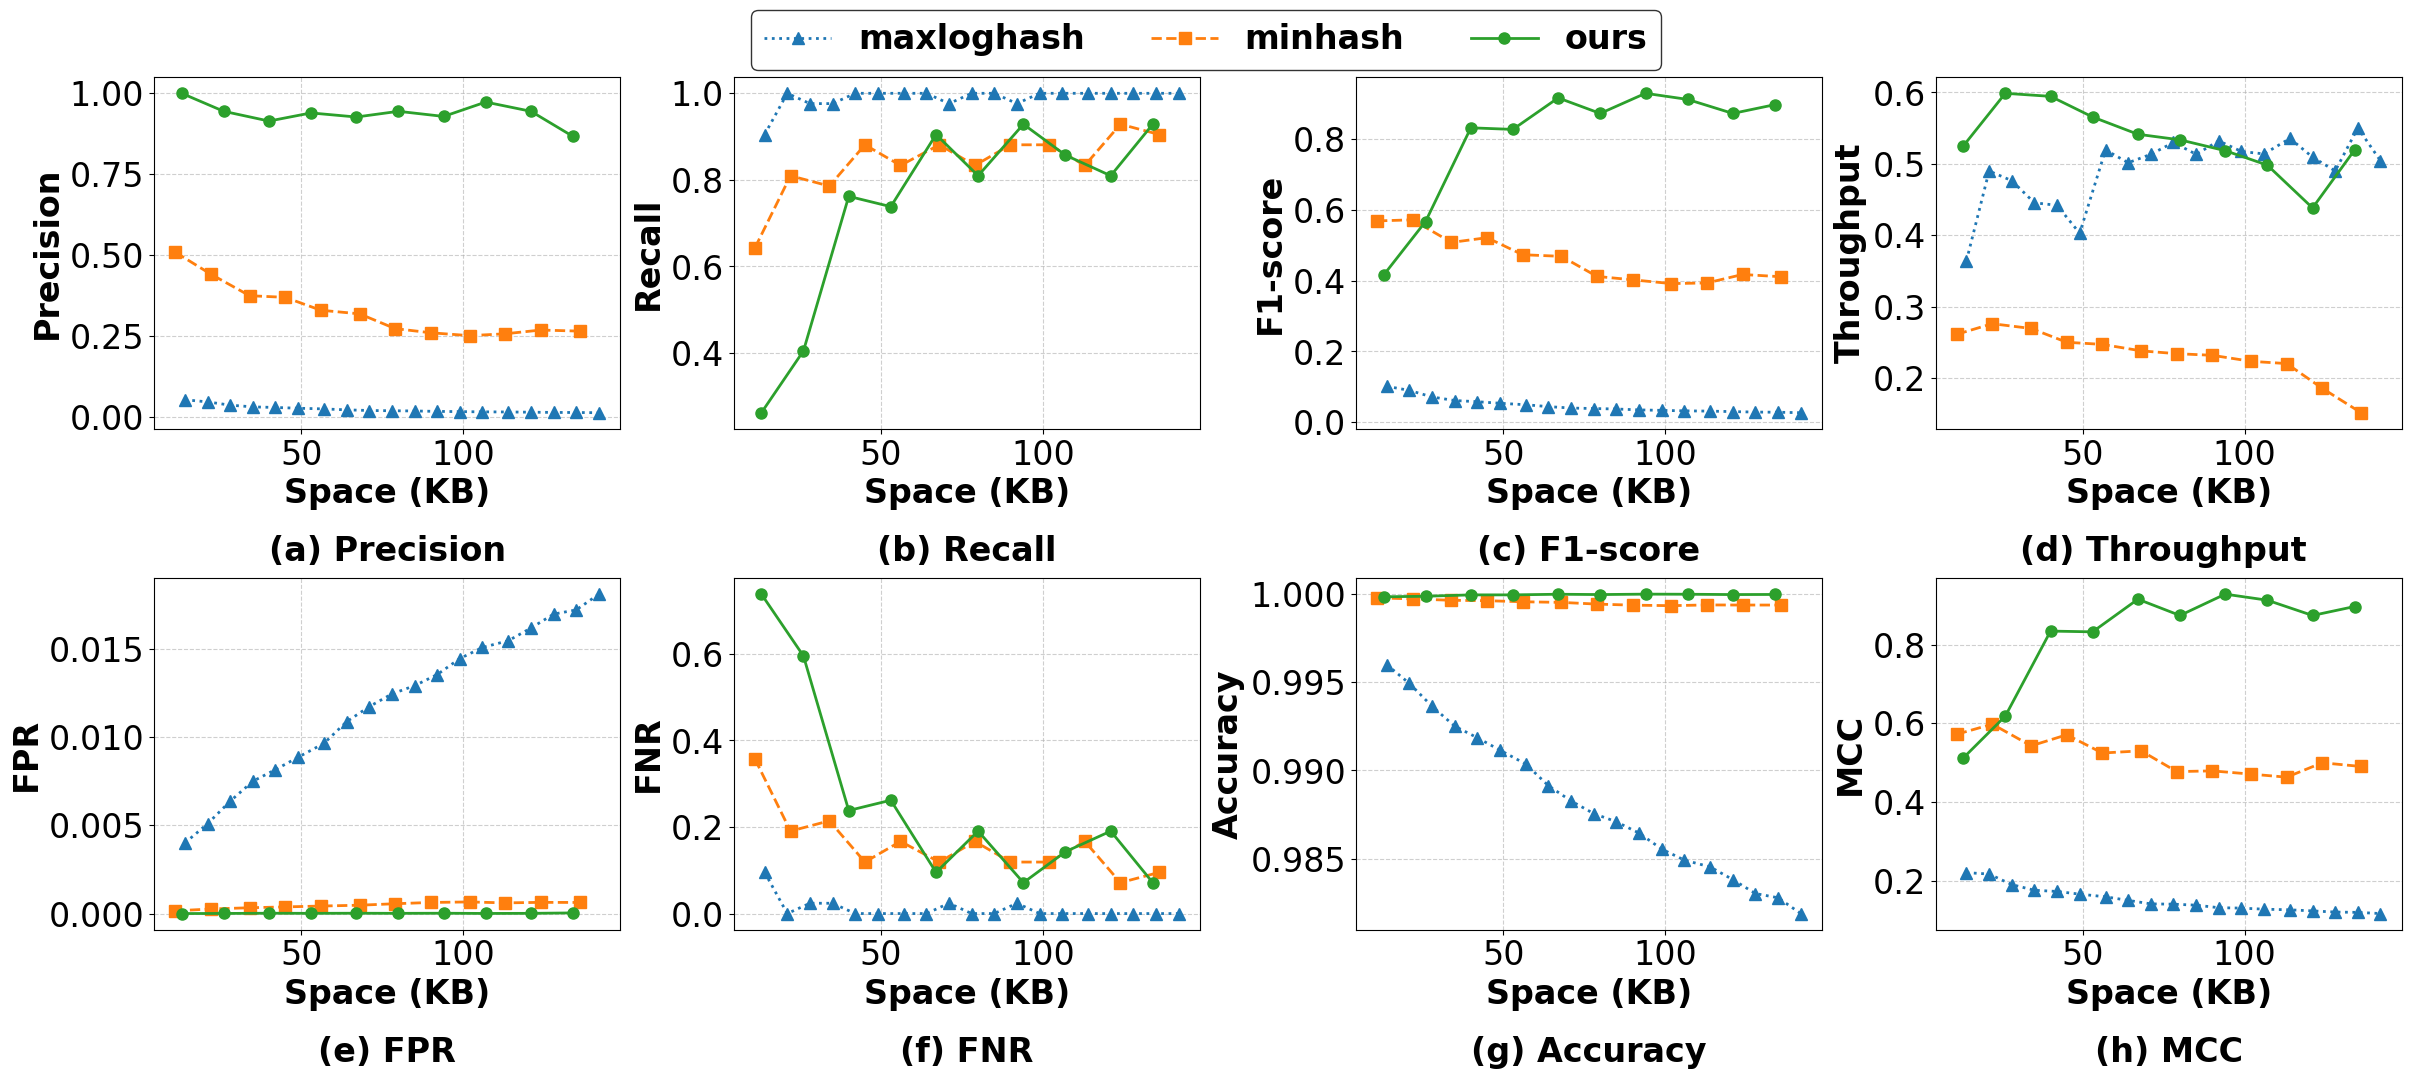

Write the Python code that produced this figure. (Note: this script raises an exception after producing the figure.)
import numpy as np
import pandas as pd
import matplotlib.pyplot as plt
import seaborn as sns

total_positives = 42
total_samples = 167074
total_negatives = total_samples - total_positives

plt.rcParams.update({
    'font.size': 24,
    'axes.titlesize': 24,
    'axes.labelsize': 24,
    'xtick.labelsize': 24,
    'ytick.labelsize': 24,
    'legend.fontsize': 24,
    'font.family': 'Times New Roman',
    'pdf.fonttype': 42,
    'ps.fonttype': 42,
    'text.usetex': False,
})
colors = sns.color_palette("tab10")
markers = {
    'ours': 'o',
    'minhash': 's',
    'maxloghash': '^'
}
linestyles = {
    'ours': '-',
    'minhash': '--',
    'maxloghash': ':'
}
# 定义列名
columns_minhash = [
    'packet_size', 'entry_size', 'filter1_d', 'filter1_w', 'filter1_ct', 'flow_id_size', 'simi_size', 'timestamp_size',
    'filter2_main_num', 'filter2_alter_num', 'k_minhash', 'precision', 'recall', 'f1-score', 'insert-time', 'space(KB)',
    'filter1_threshold', 'filter2_threshold'
]

columns_maxloghash = [
    'packet_size', 'entry_size', 'filter1_d', 'filter1_w', 'filter1_ct', 'flow_id_size', 'simi_size', 'timestamp_size',
    'filter2_main_num', 'filter2_alter_num', 'k', 'precision', 'recall', 'f1-score', 'insert-time', 'space(KB)',
    'filter1_threshold', 'filter2_threshold'
]

columns_user = [
    'packet_size', 'entry_size', 'filter1_d', 'filter1_w', 'filter1_ct', 'flow_id_size', 'simi_size', 'timestamp_size',
    'filter2_main_num', 'filter2_alter_num', 'cm_depth', 'cm_width', 'cm_ct', 'precision', 'recall', 'f1-score',
    'insert-time', 'space(KB)', 'filter1_threshold', 'filter2_threshold'
]

# 解析minhash数据
minhash_data = """
10000000,20,20,272,8,32,4,10,10,5,200,0.5094,0.6429,0.5684,38.29,11,0.5,0.9
10000000,20,40,272,8,32,4,10,20,10,200,0.4416,0.8095,0.5715,36.23,22,0.5,0.9
10000000,20,60,272,8,32,4,10,30,15,200,0.375,0.7857,0.5077,37.13,34,0.5,0.9
10000000,20,80,272,8,32,4,10,40,20,200,0.37,0.881,0.5211,40.0,45,0.5,0.9
10000000,20,100,272,8,32,4,10,50,25,200,0.3302,0.8333,0.473,40.48,56,0.5,0.9
10000000,20,120,272,8,32,4,10,60,30,200,0.319,0.881,0.4684,42.02,68,0.5,0.9
10000000,20,140,272,8,32,4,10,70,35,200,0.2734,0.8333,0.4117,42.73,79,0.5,0.9
10000000,20,160,272,8,32,4,10,80,40,200,0.2606,0.881,0.4022,43.15,90,0.5,0.9
10000000,20,180,272,8,32,4,10,90,45,200,0.2517,0.881,0.3915,44.78,102,0.5,0.9
10000000,20,200,272,8,32,4,10,100,50,200,0.2574,0.8333,0.3933,45.42,113,0.5,0.9
10000000,20,220,272,8,32,4,10,110,55,200,0.269,0.9286,0.4172,53.91,124,0.5,0.9
10000000,20,240,272,8,32,4,10,120,60,200,0.2657,0.9048,0.4108,66.09,136,0.5,0.9
"""
df_minhash = pd.DataFrame([line.split(',') for line in minhash_data.strip().split('\n')], columns=columns_minhash)
df_minhash['method'] = 'minhash'

# 解析maxloghash数据
maxloghash_data = """
10000000,20,40,272,8,32,4,10,20,10,128,0.0538,0.9048,0.1016,27.45,14,0.5,0.9
10000000,20,60,272,8,32,4,10,30,15,128,0.0471,1.0,0.09,20.41,21,0.5,0.9
10000000,20,80,272,8,32,4,10,40,20,128,0.0371,0.9762,0.0715,20.99,28,0.5,0.9
10000000,20,100,272,8,32,4,10,50,25,128,0.0317,0.9762,0.0614,22.45,35,0.5,0.9
10000000,20,120,272,8,32,4,10,60,30,128,0.0299,1.0,0.0581,22.63,42,0.5,0.9
10000000,20,140,272,8,32,4,10,70,35,128,0.0276,1.0,0.0537,24.83,49,0.5,0.9
10000000,20,160,272,8,32,4,10,80,40,128,0.0254,1.0,0.0495,19.25,57,0.5,0.9
10000000,20,180,272,8,32,4,10,90,45,128,0.0226,1.0,0.0442,19.94,64,0.5,0.9
10000000,20,200,272,8,32,4,10,100,50,128,0.0205,0.9762,0.0402,19.48,71,0.5,0.9
10000000,20,220,272,8,32,4,10,110,55,128,0.0198,1.0,0.0388,18.87,78,0.5,0.9
10000000,20,240,272,8,32,4,10,120,60,128,0.0191,1.0,0.0375,19.48,85,0.5,0.9
10000000,20,260,272,8,32,4,10,130,65,128,0.0178,0.9762,0.035,18.79,92,0.5,0.9
10000000,20,280,272,8,32,4,10,140,70,128,0.0171,1.0,0.0336,19.33,99,0.5,0.9
10000000,20,300,272,8,32,4,10,150,75,128,0.0164,1.0,0.0323,19.46,106,0.5,0.9
10000000,20,320,272,8,32,4,10,160,80,128,0.016,1.0,0.0315,18.67,114,0.5,0.9
10000000,20,340,272,8,32,4,10,170,85,128,0.0153,1.0,0.0301,19.63,121,0.5,0.9
10000000,20,360,272,8,32,4,10,180,90,128,0.0146,1.0,0.0288,20.41,128,0.5,0.9
10000000,20,380,272,8,32,4,10,190,95,128,0.0144,1.0,0.0284,18.17,135,0.5,0.9
10000000,20,400,272,8,32,4,10,200,100,128,0.0137,1.0,0.027,19.83,142,0.5,0.9
"""
df_maxloghash = pd.DataFrame([line.split(',') for line in maxloghash_data.strip().split('\n')], columns=columns_maxloghash)
df_maxloghash['method'] = 'maxloghash'

# 解析用户数据并过滤最佳F1-score
user_data = """
10000000,20,20,272,8,32,4,10,10,5,1,272,16,1.0,0.2619,0.4151,19.05,13,0.5,0.4
10000000,20,40,272,8,32,4,10,20,10,1,272,16,0.9444,0.4048,0.5667,16.7,26,0.5,0.4
10000000,20,60,272,8,32,4,10,30,15,1,272,16,0.9143,0.7619,0.8312,16.82,40,0.5,0.4
10000000,20,80,272,8,32,4,10,40,20,1,272,16,0.9394,0.7381,0.8267,17.68,53,0.5,0.4
10000000,20,100,272,8,32,4,10,50,25,1,272,16,0.9268,0.9048,0.9157,18.47,67,0.5,0.4
10000000,20,120,272,8,32,4,10,60,30,1,272,16,0.8293,0.8095,0.8193,18.95,80,0.5,0.4
10000000,20,140,272,8,32,4,10,70,35,1,272,16,0.814,0.8333,0.8235,19.18,94,0.5,0.4
10000000,20,160,272,8,32,4,10,80,40,1,272,16,0.875,0.8333,0.8536,19.69,107,0.5,0.4
10000000,20,180,272,8,32,4,10,90,45,1,272,16,0.8974,0.8333,0.8642,19.34,121,0.5,0.4
10000000,20,200,272,8,32,4,10,100,50,1,272,16,0.8667,0.9286,0.8966,19.25,134,0.5,0.4
10000000,20,120,272,8,32,4,10,60,30,1,272,16,0.9444,0.8095,0.8718,18.74,80,0.5,0.5
10000000,20,140,272,8,32,4,10,70,35,1,272,16,0.9286,0.9286,0.9286,19.29,94,0.5,0.5
10000000,20,160,272,8,32,4,10,80,40,1,272,16,0.973,0.8571,0.9114,20.07,107,0.5,0.5
10000000,20,180,272,8,32,4,10,90,45,1,272,16,0.9444,0.8095,0.8718,22.82,121,0.5,0.5
"""
df_user = pd.DataFrame([line.split(',') for line in user_data.strip().split('\n')], columns=columns_user)
df_user['method'] = 'ours'

# 转换数据类型
numeric_cols = ['space(KB)', 'precision', 'insert-time', 'recall','f1-score']
for col in numeric_cols:
    df_minhash[col] = df_minhash[col].astype(float)
    df_maxloghash[col] = df_maxloghash[col].astype(float)
    df_user[col] = df_user[col].astype(float)

# 过滤用户数据中每组的最佳F1-score
group_keys = ['packet_size', 'entry_size', 'filter1_d', 'filter1_w', 'filter1_ct',
              'flow_id_size', 'simi_size', 'timestamp_size', 'filter2_main_num',
              'filter2_alter_num', 'cm_depth', 'cm_width', 'cm_ct']
df_user_filtered = df_user.loc[df_user.groupby(group_keys)['precision'].idxmax()]




# 在合并数据集后增加排序逻辑
df_combined = pd.concat([df_minhash, df_maxloghash, df_user_filtered])
df_combined = df_combined.sort_values(by='space(KB)')  # 全局排序


# 计算吞吐量（packets/sec）
df_combined['throughput'] = 10 / df_combined['insert-time']
df_combined['TP'] = df_combined['recall'] * total_positives
df_combined['FP'] = df_combined['TP'] / df_combined['precision'] - df_combined['TP']
df_combined['FPR'] = df_combined['FP'] / total_negatives
df_combined['FN'] = total_positives - df_combined['TP']
df_combined['Accuracy'] = 1 - (df_combined['FP'] + df_combined['FN']) / total_samples

df_combined['TN'] = total_negatives - df_combined['FP']

# 避免除零错误
denom = np.sqrt(
    (df_combined['TP'] + df_combined['FP']) *
    (df_combined['TP'] + df_combined['FN']) *
    (df_combined['TN'] + df_combined['FP']) *
    (df_combined['TN'] + df_combined['FN'])
)
df_combined['MCC'] = ((df_combined['TP'] * df_combined['TN']) - (df_combined['FP'] * df_combined['FN'])) / denom
df_combined['MCC'] = df_combined['MCC'].fillna(0)


# 设置子图 2 行 4 列
fig, axes = plt.subplots(2, 4, figsize=(24, 10), sharey=False,
                         constrained_layout=True)
metric_names = ['precision', 'recall', 'f1-score', 'throughput']
titles = ['(a) Precision', '(b) Recall', '(c) F1-score', '(d) Throughput ']

# 第一行：精度/召回率/F1/吞吐量
for idx, (ax, metric, title) in enumerate(zip(axes[0], metric_names, titles)):
    for i, (method, group) in enumerate(df_combined.groupby('method')):
        group_sorted = group.sort_values('space(KB)')
        ax.plot(group_sorted['space(KB)'], group_sorted[metric],
                label=method,
                marker=markers[method],
                linestyle=linestyles[method],
                linewidth=2,
                markersize=8,
                color=colors[i])
    ax.set_xlabel('Space (KB)', fontweight='bold')
    ax.set_ylabel(metric.capitalize(), fontweight='bold')
    ax.grid(True, linestyle='--', alpha=0.6)
    ax.annotate(title,
                xy=(0.5, -0.35),
                xycoords='axes fraction',
                ha='center', va='center',
                fontweight='bold')

# 第二行第一个图：FPR
ax_fpr = axes[1][0]
for i, (method, group) in enumerate(df_combined.groupby('method')):
    group_sorted = group.sort_values('space(KB)')
    ax_fpr.plot(group_sorted['space(KB)'], group_sorted['FPR'],
                label=method,
                marker=markers[method],
                linestyle=linestyles[method],
                linewidth=2,
                markersize=8,
                color=colors[i])
ax_fpr.set_xlabel('Space (KB)', fontweight='bold')
ax_fpr.set_ylabel('FPR', fontweight='bold')
ax_fpr.grid(True, linestyle='--', alpha=0.6)
ax_fpr.annotate('(e) FPR', xy=(0.5, -0.35), xycoords='axes fraction',
                ha='center', va='center', fontweight='bold')

ax_fnr = axes[1][1]
for i, (method, group) in enumerate(df_combined.groupby('method')):
    group_sorted = group.sort_values('space(KB)')
    fnr_values = 1 - group_sorted['recall']
    ax_fnr.plot(group_sorted['space(KB)'], fnr_values,
                label=method,
                marker=markers[method],
                linestyle=linestyles[method],
                linewidth=2,
                markersize=8,
                color=colors[i])
ax_fnr.set_xlabel('Space (KB)', fontweight='bold')
ax_fnr.set_ylabel('FNR', fontweight='bold')
ax_fnr.grid(True, linestyle='--', alpha=0.6)
ax_fnr.annotate('(f) FNR', xy=(0.5, -0.35), xycoords='axes fraction',
                ha='center', va='center', fontweight='bold')


ax_acc = axes[1][2]
for i, (method, group) in enumerate(df_combined.groupby('method')):
    group_sorted = group.sort_values('space(KB)')
    ax_acc.plot(group_sorted['space(KB)'], group_sorted['Accuracy'],
                label=method,
                marker=markers[method],
                linestyle=linestyles[method],
                linewidth=2,
                markersize=8,
                color=colors[i])
ax_acc.set_xlabel('Space (KB)', fontweight='bold')
ax_acc.set_ylabel('Accuracy', fontweight='bold')
ax_acc.grid(True, linestyle='--', alpha=0.6)
ax_acc.annotate('(g) Accuracy', xy=(0.5, -0.35), xycoords='axes fraction',
                ha='center', va='center', fontweight='bold')

ax_mcc = axes[1][3]
for i, (method, group) in enumerate(df_combined.groupby('method')):
    group_sorted = group.sort_values('space(KB)')
    ax_mcc.plot(group_sorted['space(KB)'], group_sorted['MCC'],
                label=method,
                marker=markers[method],
                linestyle=linestyles[method],
                linewidth=2,
                markersize=8,
                color=colors[i])
ax_mcc.set_xlabel('Space (KB)', fontweight='bold')
ax_mcc.set_ylabel('MCC', fontweight='bold')
ax_mcc.grid(True, linestyle='--', alpha=0.6)
ax_mcc.annotate('(h) MCC', xy=(0.5, -0.35), xycoords='axes fraction',
                ha='center', va='center', fontweight='bold')



# 添加图例
handles, labels = axes[0][0].get_legend_handles_labels()
fig.legend(handles, labels,
           loc='upper center',
           bbox_to_anchor=(0.5, 1.08),  # 上浮
           ncol=3,
           frameon=True, edgecolor='black', prop={'weight': 'bold'})
plt.savefig('fig/vs_baseline_new.pdf', bbox_inches='tight')
#plt.show()
metrics_to_output = {
    '(a) Precision': 'precision',
    '(b) Recall': 'recall',
    '(c) F1-score': 'f1-score',
    '(d) Throughput': 'throughput',
    '(e) FPR': 'FPR',
    '(f) FNR': lambda df: 1 - df['recall'],
    '(g) Accuracy': 'Accuracy',
    '(h) MCC': 'MCC'
}

print("\n=== 每张图的原始数据点坐标 ===")
for title, metric in metrics_to_output.items():
    print(f"\n{title}")
    for method, group in df_combined.groupby('method'):
        group_sorted = group.sort_values('space(KB)')
        x = group_sorted['space(KB)'].values
        y = group_sorted[metric].values if not callable(metric) else metric(group_sorted).values
        coords = [f"({xi:.2f}, {yi:.4f})" for xi, yi in zip(x, y)]
        print(f"方法：{method}  " + "  ".join(coords))